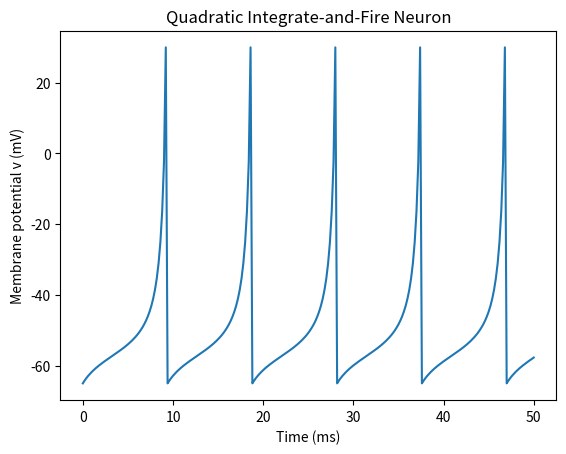

This chart was generated by the following Python code:
"""
Computational Neurodynamics
Exercise 2

Simulates a Quadratic Integrate-and-fire neuron using
the Euler method.

[redacted]
"""

import numpy as np
import matplotlib.pyplot as plt


## Create time points
Tmin = 0
Tmax = 50   # Simulation time
dt   = 0.2  # Step size
T    = np.arange(Tmin, Tmax+dt, dt)

# Base current
I = 20

## Parameters of QIF model (regular spiking)
R   = 1.0
tau = 5
vr  = -65
vc  = -50
a   = 0.2

v = np.zeros(len(T))

## Initial values
v[0] = -65

## SIMULATE
for t in range(len(T)-1):
  # Update v according to QIF equations
  v[t+1] = v[t] + dt*((a*(vr-v[t])*(vc-v[t]) + R*I)/tau)

  # Reset the neuron if it has spiked
  if v[t+1] >= 30:
    v[t]   = 30  # Add Dirac pulse for visualisation
    v[t+1] = vr
    
    
## Plot the membrane potential
plt.plot(T, v)
plt.xlabel('Time (ms)')
plt.ylabel('Membrane potential v (mV)')
plt.title('Quadratic Integrate-and-Fire Neuron')
plt.show()

